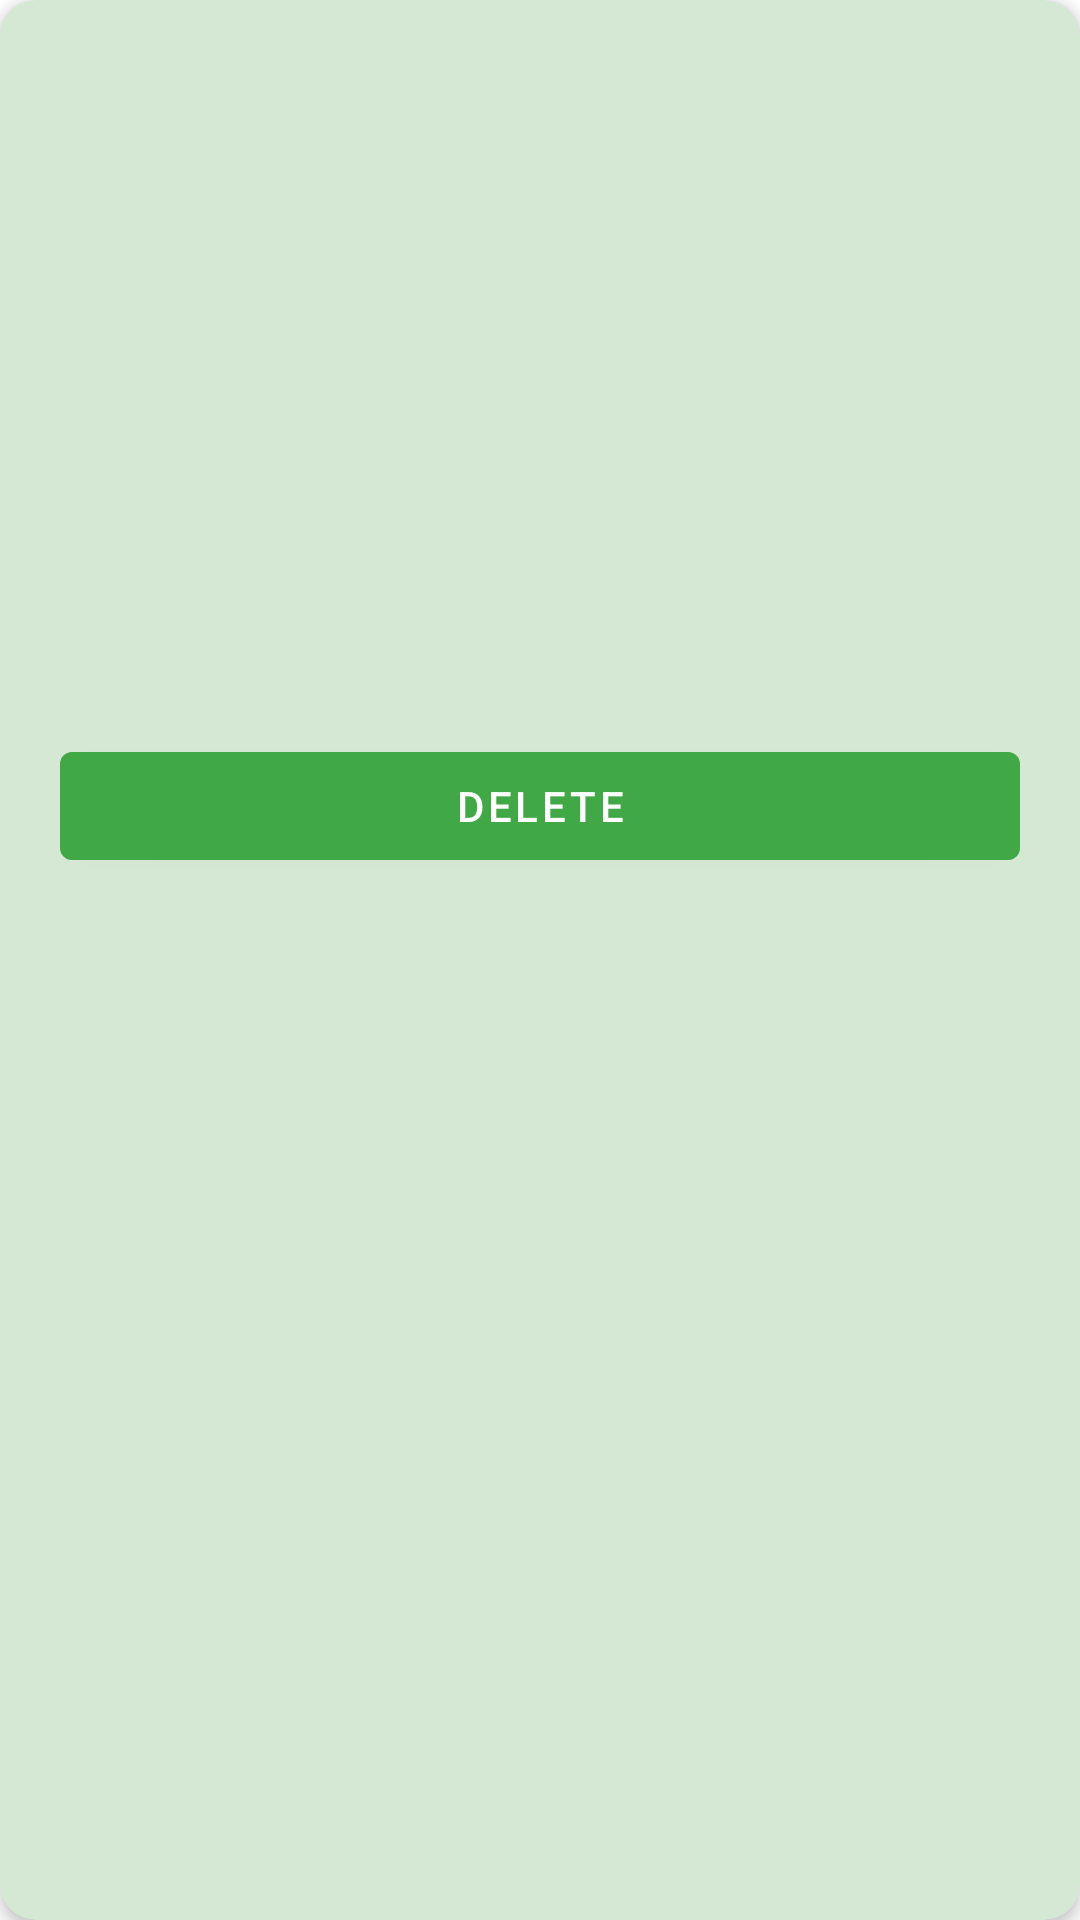

Reconstruct the res/layout file that produces this screen, plus the resources it refers to.
<!-- AndroidManifest.xml: application theme Theme.FruitList -->
<!-- res/layout/activity_view_fruit.xml -->
<?xml version="1.0" encoding="utf-8"?>
<androidx.cardview.widget.CardView xmlns:android="http://schemas.android.com/apk/res/android"
xmlns:app="http://schemas.android.com/apk/res-auto"
xmlns:tools="http://schemas.android.com/tools"
android:id="@+id/fruit_view"
android:layout_width="match_parent"
android:layout_height="wrap_content"
android:layout_margin="5dp"
app:cardBackgroundColor="#D4E8D4"
app:cardCornerRadius="12dp"
app:cardElevation="3dp"
app:contentPadding="4dp">

    <androidx.constraintlayout.widget.ConstraintLayout
        android:id="@+id/relativeLayout"
        android:layout_width="match_parent"
        android:layout_height="wrap_content"
        android:padding="16dp"
        tools:layout_editor_absoluteX="4dp"
        tools:layout_editor_absoluteY="4dp">

        <ImageView
            android:id="@+id/fruit_image_view"
            android:layout_width="0dp"
            android:layout_height="100dp"
            android:contentDescription="@string/fruit_image"
            android:src="@drawable/ic_fruit_image_24"
            app:layout_constraintEnd_toEndOf="parent"
            app:layout_constraintStart_toStartOf="parent"
            app:layout_constraintTop_toTopOf="parent" />

        <TextView
            android:id="@+id/tvFruitName"
            android:layout_width="0dp"
            android:layout_height="39dp"
            android:layout_marginTop="16dp"
            android:textColor="@color/black"
            android:textSize="30sp"
            android:textStyle="bold"
            app:layout_constraintEnd_toEndOf="@+id/fruit_image_view"
            app:layout_constraintStart_toStartOf="@+id/fruit_image_view"
            app:layout_constraintTop_toBottomOf="@+id/fruit_image_view"
            tools:text="Fruit Name" />

        <TextView
            android:id="@+id/fruit_benefits"
            android:layout_width="0dp"
            android:layout_height="wrap_content"
            android:layout_marginTop="24dp"
            android:inputType="textMultiLine"
            android:textAlignment="textStart"
            android:textColor="@color/black"
            android:textSize="16sp"
            android:textStyle="bold"
            app:layout_constraintEnd_toEndOf="@+id/tvFruitName"
            app:layout_constraintStart_toStartOf="@+id/tvFruitName"
            app:layout_constraintTop_toBottomOf="@+id/tvFruitName"
            tools:text="Benefits" />

        <Button
            android:id="@+id/btDeleteFruit"
            android:layout_width="0dp"
            android:layout_height="wrap_content"
            android:layout_marginTop="24dp"

            android:text="@string/delete"
            app:layout_constraintEnd_toEndOf="@+id/fruit_benefits"
            app:layout_constraintStart_toStartOf="@+id/fruit_benefits"
            app:layout_constraintTop_toBottomOf="@+id/fruit_benefits" />

    </androidx.constraintlayout.widget.ConstraintLayout>
</androidx.cardview.widget.CardView>
<!-- resources referenced by this layout -->
<resources>
  <string name="delete">Delete</string>
  <string name="fruit_image">fruit image</string>
  <style name="Theme.FruitList" parent="Theme.MaterialComponents.DayNight.DarkActionBar">
          
          <item name="colorPrimary">#40A845</item>
          <item name="colorPrimaryVariant">#40A845</item>
          <item name="colorOnPrimary">@color/white</item>
          
          <item name="colorSecondary">@color/teal_200</item>
          <item name="colorSecondaryVariant">@color/teal_700</item>
          <item name="colorOnSecondary">@color/black</item>
          
          <item name="android:statusBarColor" tools:targetApi="l">?attr/colorPrimaryVariant</item>
          
      </style>
  <!-- not gathered from this repository: default colours our renderer supplied (Android Studio template values) -->
  <color name="teal_200">#FF03DAC5</color>
  <color name="teal_700">#FF018786</color>
  <color name="black">#FF000000</color>
  <color name="white">#FFFFFFFF</color>
</resources>
